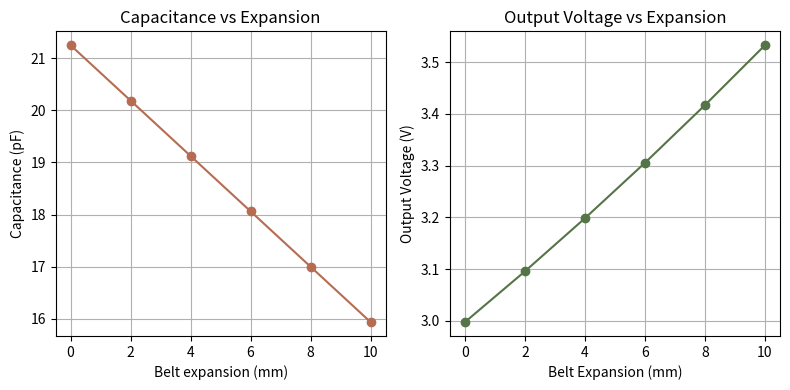

This figure's Python source:
"""
cap_model.py
============
Capacitive respiration sensor model.
Calculates mechanical overlap, sensor capacitance, and circuit output voltage.
Refactored into importable functions with constants preserved.
"""
from __future__ import annotations

import numpy as np

# ==================================
# 1. SENSOR & CIRCUIT CONSTANTS
# ==================================
epsilon_0 = 8.854e-12
epsilon_r = 3.0
width = 20e-3
plate_length = 60e-3
initial_overlap = 40e-3
separation = 1e-3
eta = 1.0

Vin = 5.0                 # Input voltage (V)
R = 1e6                   # Resistance (1 MOhm)
f = 10000                 # Carrier frequency (10 kHz)
omega = 2 * np.pi * f     # Angular frequency (rad/s)


# ==================================
# 2. PHYSICS FUNCTIONS
# ==================================
def calculate_overlap(belt_expansion_mm):
    """Calculates plate overlap length (m) from belt expansion (mm)."""
    expansion = np.array(belt_expansion_mm) * 1e-3
    plate_displacement = eta * expansion
    overlap = initial_overlap - plate_displacement
    overlap = np.clip(overlap, 0, plate_length)
    return overlap


def calculate_capacitance(belt_expansion_mm):
    """Calculates sensor capacitance (Farads) from belt expansion (mm)."""
    overlap = calculate_overlap(belt_expansion_mm)
    area = width * overlap
    capacitance = epsilon_0 * epsilon_r * area / separation
    return capacitance


def calculate_voltage(capacitance):
    """Calculates divider output voltage amplitude (V) from capacitance (Farads)."""
    cap = np.asarray(capacitance, dtype=float)
    vout = Vin / np.sqrt(1.0 + (omega * R * cap) ** 2)
    return vout


# ==================================
# 3. INTERACTIVE CLI
# ==================================
if __name__ == "__main__":
    import matplotlib.pyplot as plt

    print("CAPACITIVE RESPIRATION SENSOR MODEL")
    try:
        user_input = input("Enter belt expansion values in mm (comma separated): ")
        if not user_input.strip():
            user_input = "0, 2, 4, 6, 8, 10"
            print(f"Using default expansion values: {user_input}")
    except (EOFError, KeyboardInterrupt):
        user_input = "0, 2, 4, 6, 8, 10"
        print(f"Using default expansion values: {user_input}")

    expansion = np.array([float(i.strip()) for i in user_input.split(",") if i.strip()])
    overlap = calculate_overlap(expansion)
    capacitance = calculate_capacitance(expansion)
    capacitance_pF = capacitance * 1e12
    voltage = calculate_voltage(capacitance)

    print("\nMechanical and Capacitance Results:")
    for i in range(len(expansion)):
        print(
            f"Expansion: {expansion[i]:.2f} mm | "
            f"Overlap: {overlap[i]*1000:.2f} mm | "
            f"Capacitance: {capacitance_pF[i]:.2f} pF | "
            f"Voltage: {voltage[i]:.3f} V"
        )

    # Plot capacitance vs expansion
    plt.figure(figsize=(8, 4))
    plt.subplot(1, 2, 1)
    plt.plot(expansion, capacitance_pF, marker="o", color="#b66c53")
    plt.xlabel("Belt expansion (mm)")
    plt.ylabel("Capacitance (pF)")
    plt.title("Capacitance vs Expansion")
    plt.grid(True)

    plt.subplot(1, 2, 2)
    plt.plot(expansion, voltage, marker="o", color="#557448")
    plt.xlabel("Belt Expansion (mm)")
    plt.ylabel("Output Voltage (V)")
    plt.title("Output Voltage vs Expansion")
    plt.grid(True)
    plt.tight_layout()
    plt.show()

    # Export sample PWL
    dt = 0.1
    time_arr = np.arange(len(capacitance)) * dt
    np.savetxt(
        "cap_pwl.txt",
        np.column_stack((time_arr, capacitance_pF)),
        fmt="%.10e",
        delimiter="\t",
    )
    print("Exported cap_pwl.txt successfully.")
